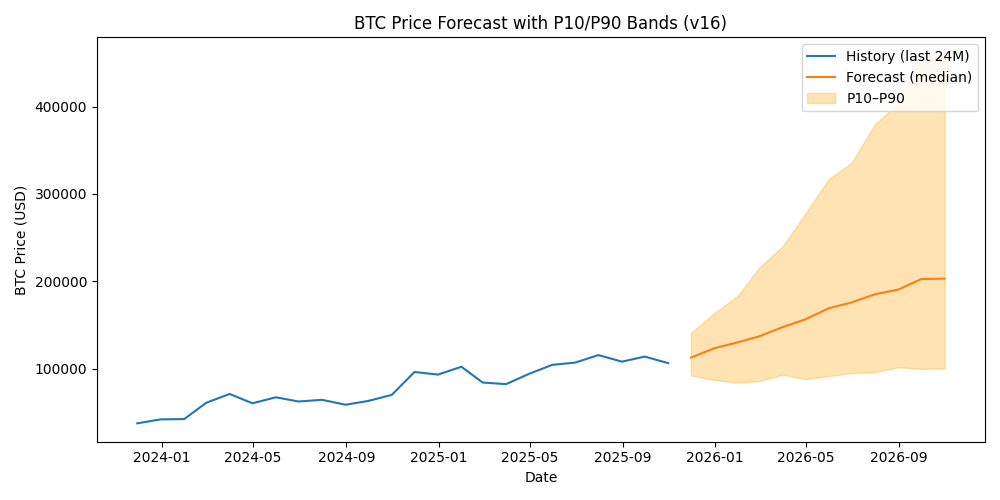

Values plotted in this chart, from the file beside it:
month, price_p50, p10, p90
2025-11, 112821, 92690, 141261
2025-12, 123596, 87303, 163867
2026-01, 130419, 84248, 183635
2026-02, 137086, 85996, 215680
2026-03, 147673, 93366, 239897
2026-04, 156571, 88278, 277343
2026-05, 169293, 91806, 317016
2026-06, 175931, 95114, 335518
2026-07, 185308, 96522, 379733
2026-08, 190697, 101817, 403584
2026-09, 202701, 100050, 456737
2026-10, 203213, 100514, 458101
